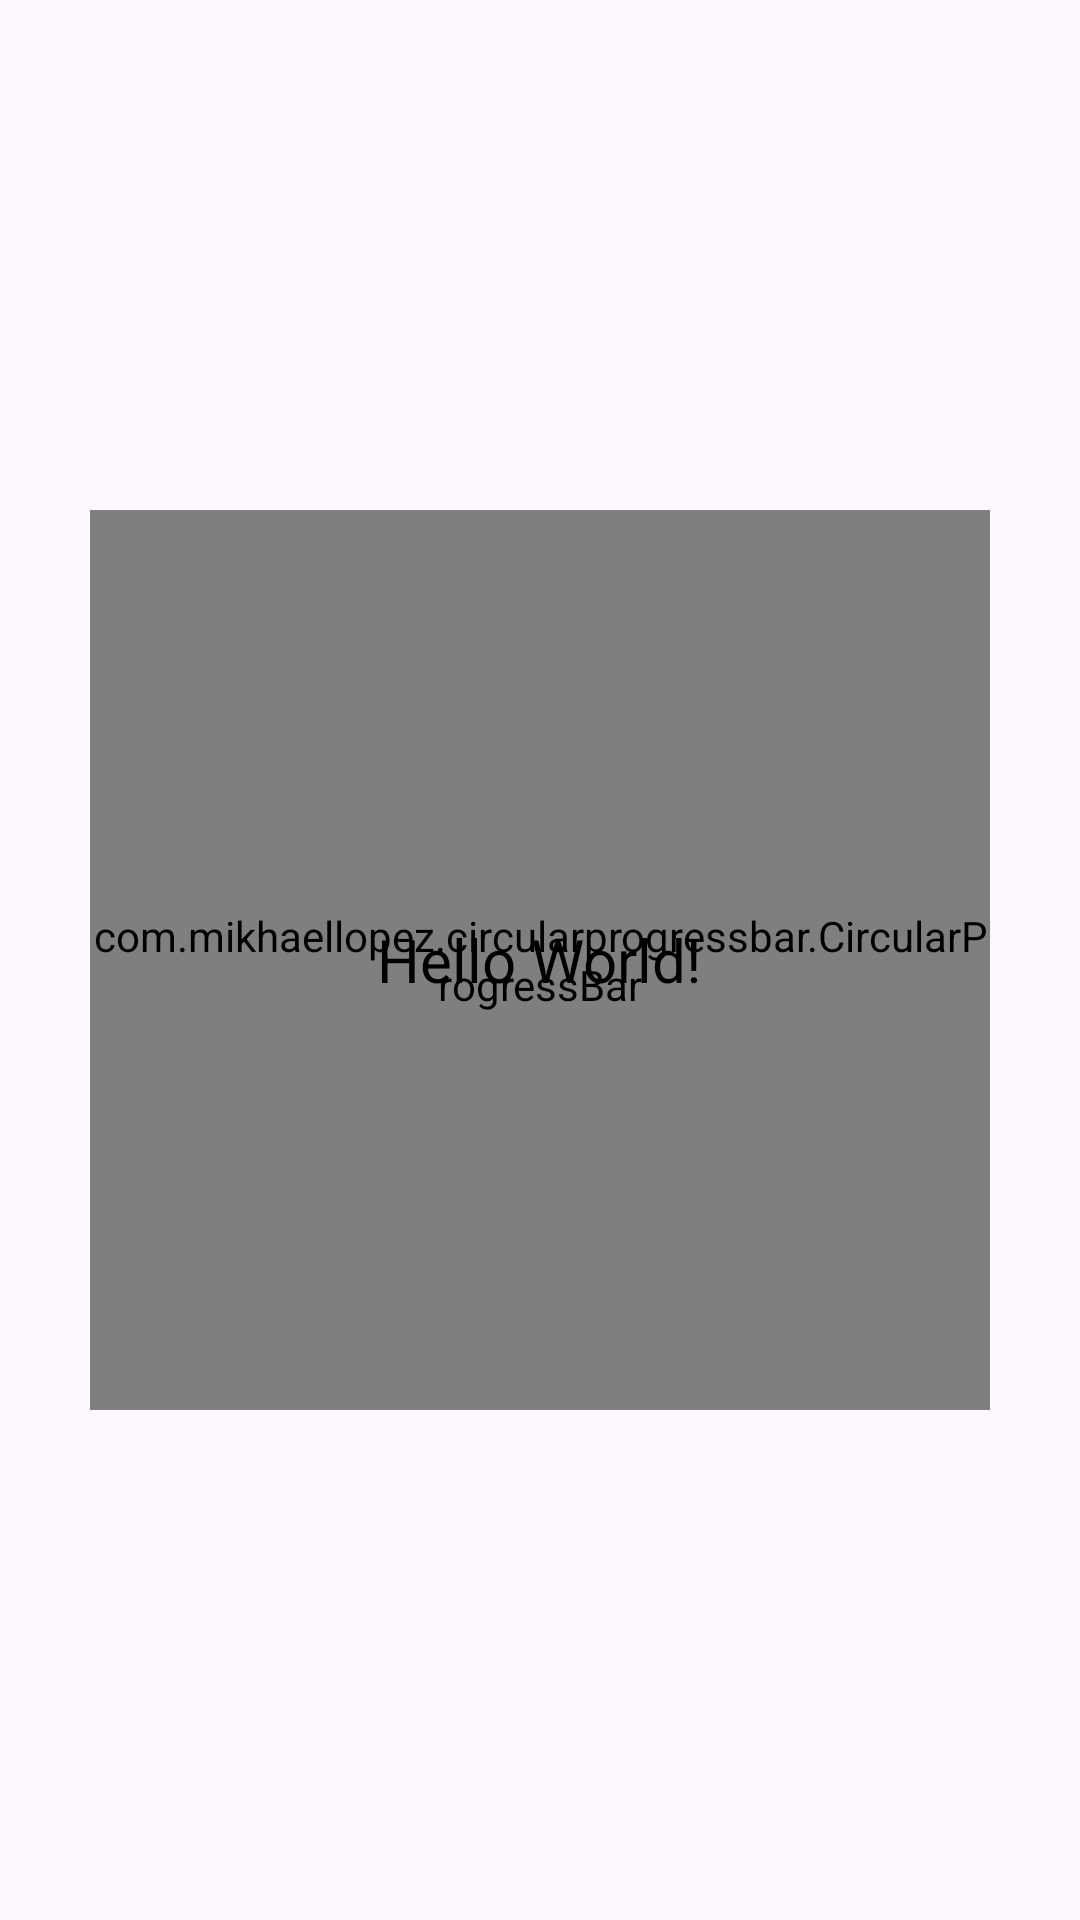

Here is an Android app screen rendered from its layout file. Give the layout XML and the strings, colors and styles it references.
<!-- AndroidManifest.xml: application theme Theme.SensorS -->
<!-- res/layout/activity_main.xml -->
<?xml version="1.0" encoding="utf-8"?>
<RelativeLayout xmlns:android="http://schemas.android.com/apk/res/android"
    xmlns:app="http://schemas.android.com/apk/res-auto"
    xmlns:tools="http://schemas.android.com/tools"
    android:layout_width="match_parent"
    android:layout_height="match_parent"
    tools:context=".MainActivity">

    <com.mikhaellopez.circularprogressbar.CircularProgressBar
        android:id="@+id/circularProgressBar"
        android:layout_width="300dp"
        android:layout_height="300dp"
        app:cpb_background_progressbar_color="#b6bbd8"
        app:cpb_background_progressbar_width="5dp"
        app:cpb_progress_direction="to_right"
        app:cpb_progressbar_color="#42A5F5"
        app:cpb_progressbar_width="10dp"
        app:cpb_round_border="true"
        app:cpb_progress_max="25000"
        android:layout_centerInParent="true"
        />
    <TextView
        android:id="@+id/tv_text"
        android:layout_width="wrap_content"
        android:layout_height="wrap_content"
        android:text="Hello World!"
        android:textSize="20sp"
        android:textColor="@color/black"
        android:layout_centerInParent="true" />

</RelativeLayout>
<!-- resources referenced by this layout -->
<resources>
  <style name="Theme.SensorS" parent="Base.Theme.SensorS" />
  <style name="Base.Theme.SensorS" parent="Theme.Material3.DayNight.NoActionBar">
          
          
      </style>
  <!-- not gathered from this repository: default colours our renderer supplied (Android Studio template values) -->
  <color name="black">#FF000000</color>
</resources>
